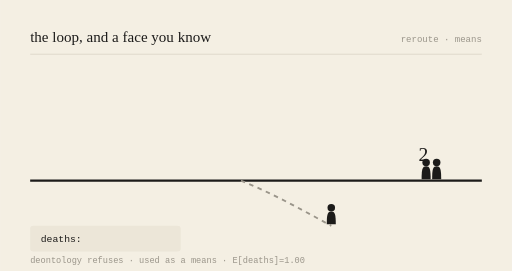
t = 0.00 s
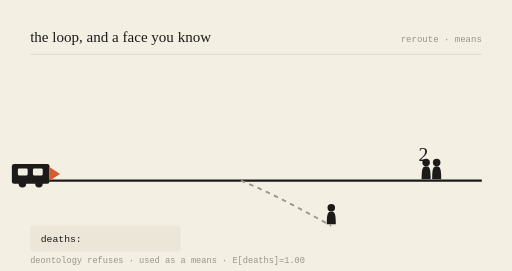
t = 0.78 s
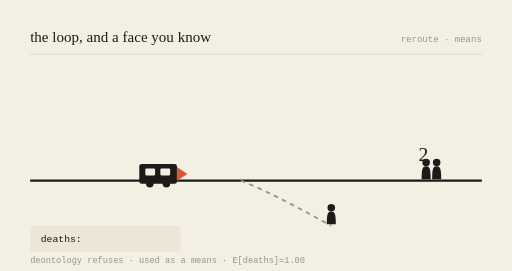
t = 2.16 s
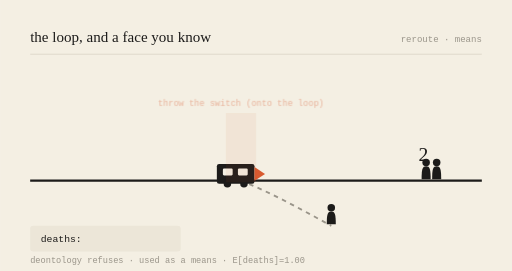
t = 3.00 s
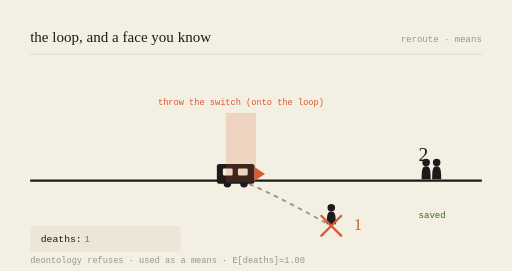
t = 3.99 s
t = 5.00 s: frame unchanged from t = 3.99 s, image omitted

The animated SVG that drew these frames (rendered in a browser with its animation timeline set to each time). Animation: 6 SMIL elements (animate=5,animateTransform=1); one cycle of 6.00 s, repeats indefinitely.

<svg viewBox="0 0 680 360" xmlns="http://www.w3.org/2000/svg" role="img" aria-labelledby="t-gen-20260824">
<title id="t-gen-20260824">the loop, and a face you know — animated</title>
<rect width="680" height="360" fill="#F4EFE3"/>
<text x="40" y="56" font-family="var(--font-serif), Georgia, serif" font-size="20" fill="#1c1b1a">the loop, and a face you know</text>
<text x="640" y="56" text-anchor="end" font-family="monospace" font-size="12" fill="#9a958a">reroute · means</text>
<line x1="40" y1="72" x2="640" y2="72" stroke="#d8d2c4" stroke-width="1"/>

<line x1="40" y1="240" x2="640" y2="240" stroke="#1c1b1a" stroke-width="3"/>
<path d="M320,240 C 360,256 400,278 440,300" stroke="#9a958a" stroke-width="2.5" fill="none" stroke-dasharray="6 6"/>

<g transform="translate(566,240) scale(1)" fill="#1c1b1a"><circle cx="0" cy="-24" r="5"/><path d="M0,-19 C-5,-19 -6,-15 -6,-2 L6,-2 C6,-15 5,-19 0,-19 Z"/></g><g transform="translate(580,240) scale(1)" fill="#1c1b1a"><circle cx="0" cy="-24" r="5"/><path d="M0,-19 C-5,-19 -6,-15 -6,-2 L6,-2 C6,-15 5,-19 0,-19 Z"/></g>
<text x="556" y="214" font-family="var(--font-serif), Georgia, serif" font-size="26" fill="#1c1b1a">2</text>
<g opacity="0"><text x="556" y="290" font-family="monospace" font-size="12" fill="#3B6D11">saved</text><animate attributeName="opacity" values="0;0;1;1;0" keyTimes="0;0.52;0.57;0.92;1" dur="6s" repeatCount="indefinite"/></g>

<g transform="translate(440,300) scale(1)" fill="#1c1b1a"><circle cx="0" cy="-24" r="5"/><path d="M0,-19 C-5,-19 -6,-15 -6,-2 L6,-2 C6,-15 5,-19 0,-19 Z"/></g>
<g opacity="0"><line x1="426" y1="286" x2="454" y2="314" stroke="#D85A30" stroke-width="3"/><line x1="454" y1="286" x2="426" y2="314" stroke="#D85A30" stroke-width="3"/><animate attributeName="opacity" values="0;0;1;1;0" keyTimes="0;0.5;0.55;0.95;1" dur="6s" repeatCount="indefinite"/></g>
<text x="470" y="306" font-family="var(--font-serif), Georgia, serif" font-size="22" fill="#D85A30" opacity="0">1<animate attributeName="opacity" values="0;0;1;1;0" keyTimes="0;0.52;0.57;0.95;1" dur="6s" repeatCount="indefinite"/></text>

<g><animateTransform attributeName="transform" type="translate" values="-150,0;218,0;218,0;218,0;-150,0" keyTimes="0;0.5;0.55;0.9;1" dur="6s" repeatCount="indefinite"/>
<rect x="70" y="218" width="50" height="26" rx="3" fill="#1c1b1a"/>
<rect x="78" y="224" width="13" height="9" rx="1.5" fill="#F4EFE3"/>
<rect x="98" y="224" width="13" height="9" rx="1.5" fill="#F4EFE3"/>
<circle cx="84" cy="244" r="5" fill="#1c1b1a"/><circle cx="106" cy="244" r="5" fill="#1c1b1a"/>
<path d="M120,222 L134,231 L120,240 Z" fill="#D85A30"/></g>

<g opacity="0"><rect x="300" y="150" width="40" height="92" fill="#D85A30" opacity="0.18"/><text x="320" y="140" text-anchor="middle" font-family="monospace" font-size="11.5" fill="#D85A30">throw the switch (onto the loop)</text><animate attributeName="opacity" values="0;0;1;1;0" keyTimes="0;0.48;0.53;0.9;1" dur="6s" repeatCount="indefinite"/></g>

<rect x="40" y="300" width="200" height="34" rx="4" fill="#ece6d8"/>
<text x="54" y="322" font-family="monospace" font-size="13" fill="#1c1b1a">deaths: </text>
<text x="112" y="322" font-family="monospace" font-size="13" fill="#D85A30" opacity="0">1<animate attributeName="opacity" values="0;0;1;1;0" keyTimes="0;0.52;0.57;0.95;1" dur="6s" repeatCount="indefinite"/></text>
<text x="40" y="350" font-family="monospace" font-size="11.5" fill="#9a958a">deontology refuses · used as a means · E[deaths]=1.00</text>
</svg>
